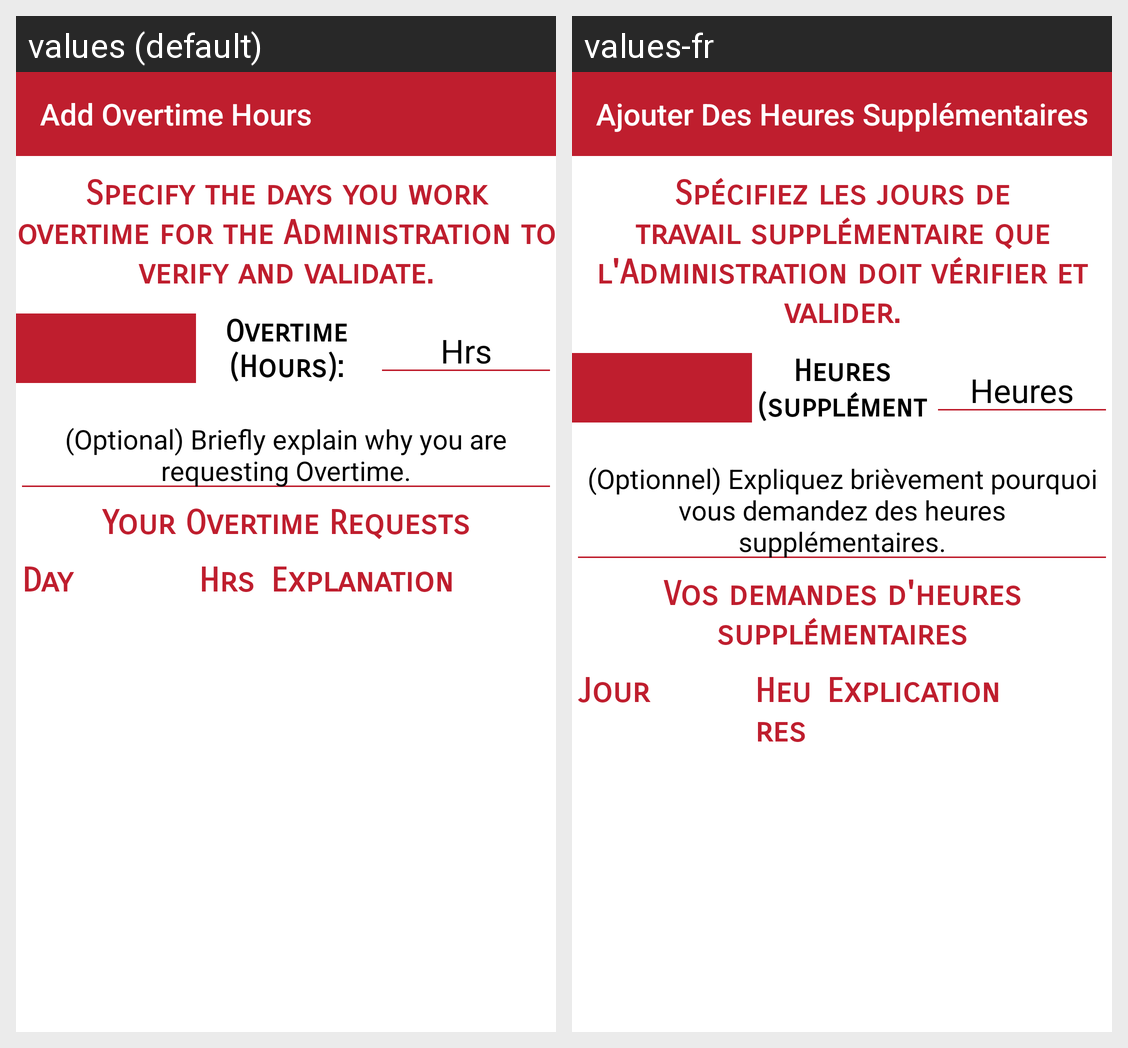

Strings drawn on this Android screen and how each of the app's shown locales translates them:
Android screen res/layout/activity_add_overtime.xml rendered under 2 locales, left to right: values (default), values-fr. Device: Nexus 5 (rendered at 1080×1920; each locale shown at half size, 540×960, under a caption strip naming it); theme AppTheme_NoActionBar.
Strings drawn on this screen, with the default value and each locale's value (text and hints the layout hard-codes, and strings that could not be matched under every locale, appear in the picture but are not listed):

add_overtime_title
  values: Add Overtime Hours
  values-fr: Ajouter Des Heures Supplémentaires

add_overtime_help
  values: Specify the days you work overtime for the Administration to verify and validate.
  values-fr: Spécifiez les jours de travail supplémentaire que l'Administration doit vérifier et valider.

add_overtime_hours
  values: Overtime (Hours):
  values-fr: Heures (supplémentaires):

add_overtime_duration
  values: Hrs
  values-fr: Heures

add_overtime_explanation
  values: (Optional) Briefly explain why you are requesting Overtime.
  values-fr: (Optionnel) Expliquez brièvement pourquoi vous demandez des heures supplémentaires.

add_overtime_requests
  values: Your Overtime Requests
  values-fr: Vos demandes d'heures supplémentaires

recyclerview_row_explanation
  values: Explanation
  values-fr: Explication

add_overtime_day
  values: Day
  values-fr: Jour
